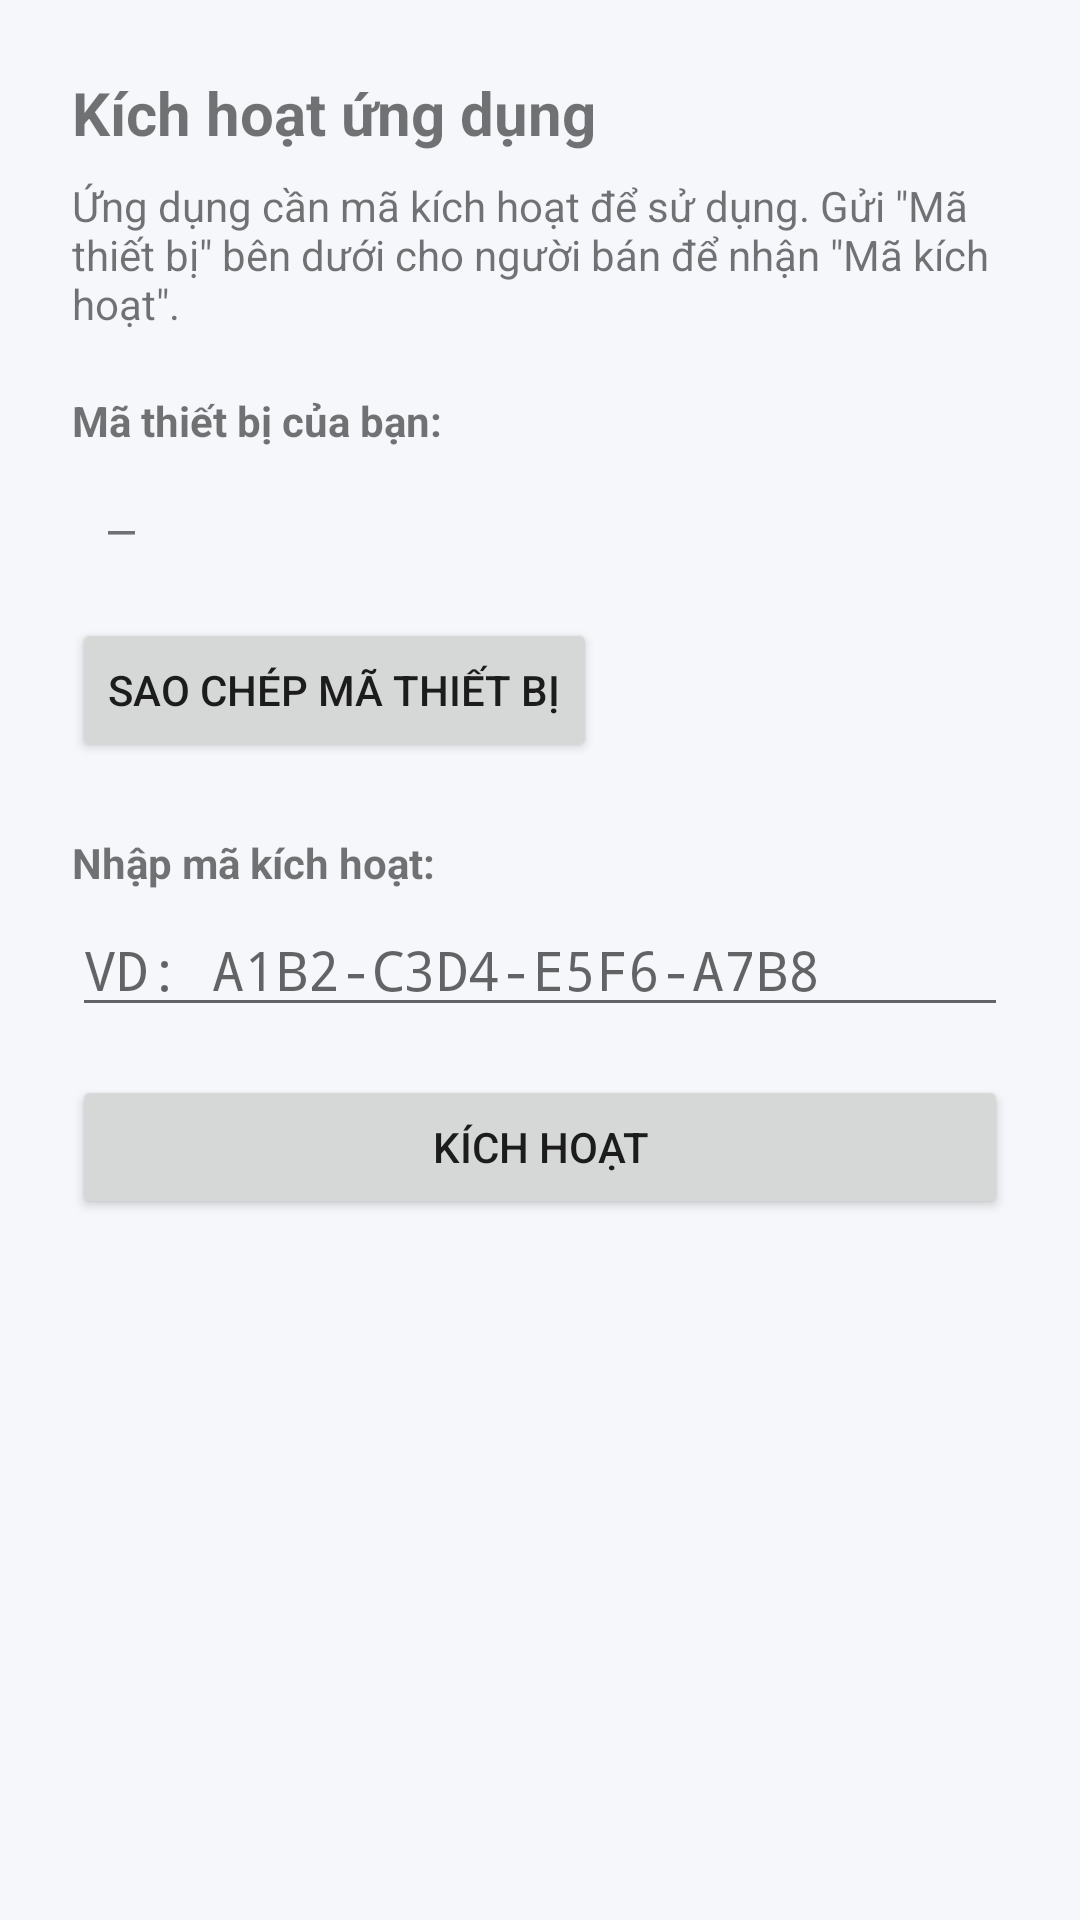

Write the Android layout XML for this screen, with the resource values it uses.
<!-- AndroidManifest.xml: application theme Theme.BYDGreetingWidget -->
<!-- res/layout/activity_license.xml -->
<?xml version="1.0" encoding="utf-8"?>
<ScrollView xmlns:android="http://schemas.android.com/apk/res/android"
    android:layout_width="match_parent"
    android:layout_height="match_parent">

    <LinearLayout
        android:layout_width="match_parent"
        android:layout_height="wrap_content"
        android:orientation="vertical"
        android:padding="24dp">

        <TextView
            android:layout_width="wrap_content"
            android:layout_height="wrap_content"
            android:text="Kích hoạt ứng dụng"
            android:textSize="20sp"
            android:textStyle="bold" />

        <TextView
            android:layout_width="match_parent"
            android:layout_height="wrap_content"
            android:layout_marginTop="8dp"
            android:text="Ứng dụng cần mã kích hoạt để sử dụng. Gửi &quot;Mã thiết bị&quot; bên dưới cho người bán để nhận &quot;Mã kích hoạt&quot;."
            android:textSize="14sp" />

        <TextView
            android:layout_width="wrap_content"
            android:layout_height="wrap_content"
            android:layout_marginTop="20dp"
            android:text="Mã thiết bị của bạn:"
            android:textStyle="bold" />

        <TextView
            android:id="@+id/tv_device_id"
            android:layout_width="match_parent"
            android:layout_height="wrap_content"
            android:layout_marginTop="4dp"
            android:padding="12dp"
            android:background="@drawable/dialog_background"
            android:textIsSelectable="true"
            android:textSize="15sp"
            android:fontFamily="monospace"
            android:text="—" />

        <Button
            android:id="@+id/btn_copy_device_id"
            android:layout_width="wrap_content"
            android:layout_height="wrap_content"
            android:layout_marginTop="8dp"
            android:text="Sao chép mã thiết bị" />

        <TextView
            android:layout_width="wrap_content"
            android:layout_height="wrap_content"
            android:layout_marginTop="24dp"
            android:text="Nhập mã kích hoạt:"
            android:textStyle="bold" />

        <EditText
            android:id="@+id/et_license_code"
            android:layout_width="match_parent"
            android:layout_height="wrap_content"
            android:layout_marginTop="4dp"
            android:hint="VD: A1B2-C3D4-E5F6-A7B8"
            android:inputType="textCapCharacters"
            android:fontFamily="monospace" />

        <Button
            android:id="@+id/btn_activate"
            android:layout_width="match_parent"
            android:layout_height="wrap_content"
            android:layout_marginTop="16dp"
            android:text="Kích hoạt" />

        <TextView
            android:id="@+id/tv_license_status"
            android:layout_width="match_parent"
            android:layout_height="wrap_content"
            android:layout_marginTop="16dp"
            android:textSize="13sp"
            android:text="" />

    </LinearLayout>
</ScrollView>
<!-- resources referenced by this layout -->
<resources>
  <style name="Theme.BYDGreetingWidget" parent="Theme.MaterialComponents.Light.DarkActionBar">
          <item name="colorPrimary">#1A73E8</item>
          <item name="colorPrimaryVariant">#0D47A1</item>
          <item name="colorOnPrimary">@android:color/white</item>
          <item name="colorSecondary">#34A853</item>
          <item name="colorSecondaryVariant">#1B5E20</item>
          <item name="colorOnSecondary">@android:color/white</item>
          <item name="android:statusBarColor">#1A73E8</item>
          <item name="android:windowBackground">#F5F7FA</item>
      </style>
</resources>
